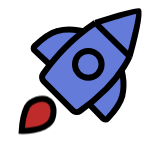
t = 0.00 s
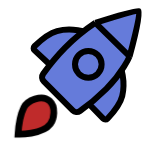
t = 0.03 s
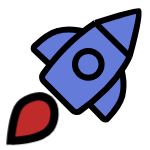
t = 0.08 s
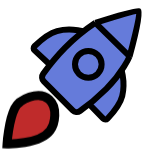
t = 0.10 s
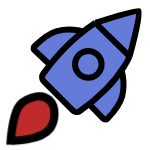
t = 0.13 s
t = 0.18 s: frame unchanged from t = 0.03 s, image omitted

The animated SVG that drew these frames (rendered in a browser with its animation timeline set to each time). Animation: 1 CSS @keyframes rule; one cycle of 0.20 s, repeats indefinitely.

<svg width="100" height="100" viewBox="0 0 100 100" fill="none" xmlns="http://www.w3.org/2000/svg" style="width: 150px; height: 150px;"><style>
     .line-rocket1 {animation:line-rocket1-flame 200ms infinite linear; transform-origin: 34px 70px;}
     @keyframes line-rocket1-flame {
         0%{transform:scale(1);}
         50%{transform:scale(1.5);}
     }
     @media (prefers-reduced-motion: reduce) {
         .line-rocket1 {
             animation: none;
         }
     }
    </style><path class="stroke1 fill1" d="M23.0423 33.6122L34.8942 44.674L57.9797 21.5885C57.9797 21.5885 48.2127 18.0368 38.0018 20.7005C32.3771 22.1678 25.8108 28.0755 22.9855 30.824C22.1921 31.5959 22.233 32.8568 23.0423 33.6122Z" fill="rgba(101,123,218,1)" stroke="#000" stroke-width="4.0px" style="animation-duration: 0.2s;"></path><path class="stroke1 fill1" d="M68.8384 79.1389L57.5715 67.4818L80.2505 43.997C80.2505 43.997 83.9721 53.7004 81.487 63.9562C80.1181 69.6057 74.3259 76.2741 71.6272 79.147C70.8692 79.9538 69.6077 79.9348 68.8384 79.1389Z" fill="rgba(101,123,218,1)" stroke="#000" stroke-width="4.0px" style="animation-duration: 0.2s;"></path><path class="fill1" d="M48.4639 73.5645L29.1921 54.2927C27.8323 52.9329 27.6346 50.8041 28.7698 49.2518C31.5469 45.4541 37.0548 38.2696 43.4415 31.8028C52.6523 22.4763 63.5869 15.2089 63.5869 15.2089C63.5869 15.2089 90.8321 6.49408 92.608 7.38198C94.3838 8.26989 86.3926 37.5707 86.3926 37.5707C86.3926 37.5707 81.9531 48.2255 70.8511 59.2124C63.356 66.6298 56.7991 71.5952 53.3297 74.0386C51.8113 75.108 49.7772 74.8778 48.4639 73.5645Z" fill="rgba(101,123,218,1)" stroke-width="4.0px" style="animation-duration: 0.2s;"></path><path class="stroke1" d="M63.5869 15.2089C63.5869 15.2089 52.6523 22.4763 43.4415 31.8028C37.0548 38.2696 31.5469 45.4541 28.7698 49.2518C27.6346 50.8041 27.8323 52.9329 29.1921 54.2927L48.4639 73.5645C49.7772 74.8778 51.8113 75.108 53.3297 74.0386C56.7991 71.5952 63.356 66.6298 70.8511 59.2124C81.9531 48.2255 86.3926 37.5707 86.3926 37.5707M63.5869 15.2089C63.5869 15.2089 90.8321 6.49408 92.608 7.38198C94.3838 8.26988 86.3926 37.5707 86.3926 37.5707M63.5869 15.2089L86.3926 37.5707" stroke="#000" stroke-width="4.0px" style="animation-duration: 0.2s;"></path><circle class="stroke1 fill1" cx="58.8676" cy="42.8981" r="8.87904" fill="rgba(101,123,218,1)" stroke="#000" stroke-width="4.0px" style="animation-duration: 0.2s;"></circle><path class="line-rocket1 stroke2 fill2" d="M33.5956 81.36C35.7821 78.4143 37.1248 71.0988 33.1053 67.5155C28.5122 63.4209 19.8661 67.5155 17.9048 71.4711C15.0996 77.1284 14.4724 87.2933 14.4724 87.2933C14.4724 87.2933 28.9233 87.6546 33.5956 81.36Z" fill="rgba(191,43,43,1)" stroke="#000" stroke-width="4.0px" style="animation-duration: 0.2s;"></path></svg>